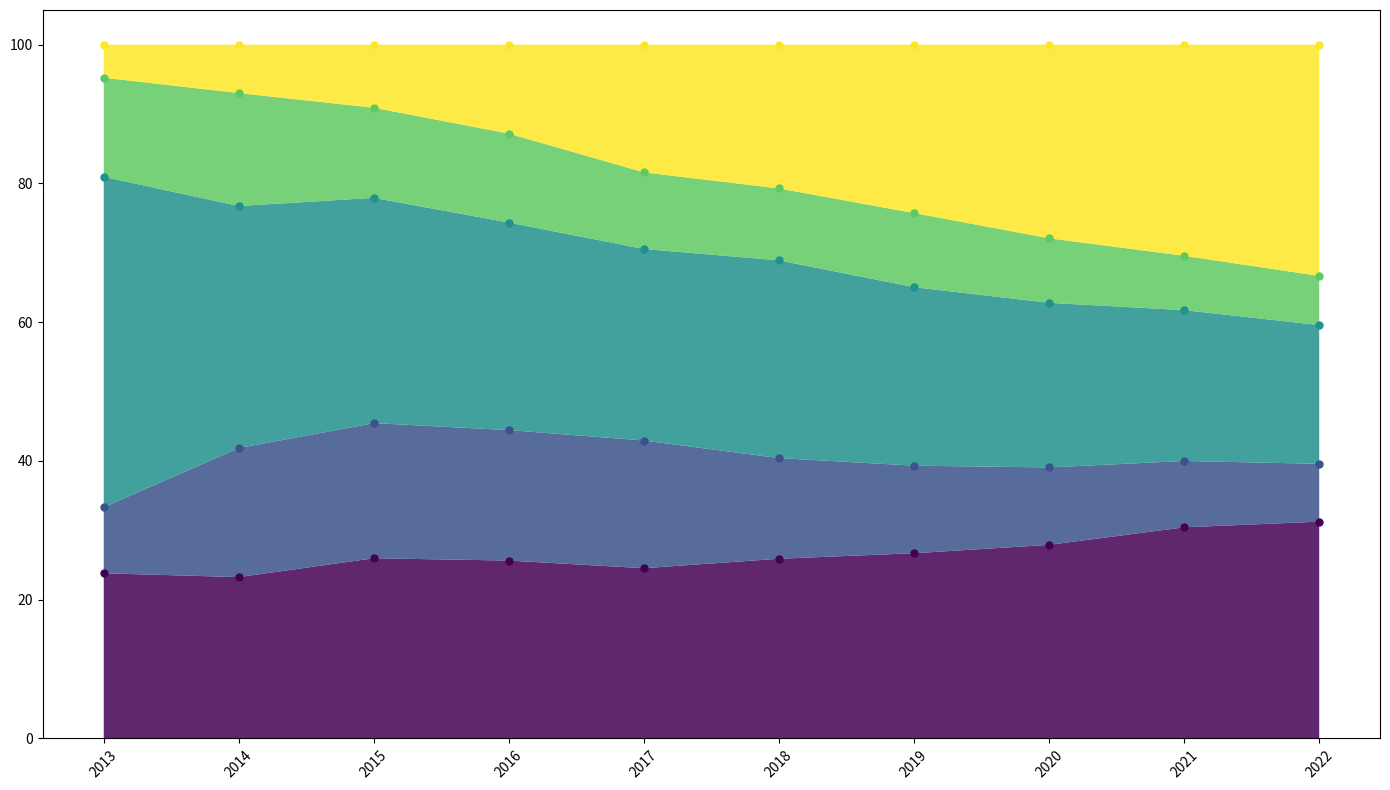

Python code for this plot:
import matplotlib.pyplot as plt
import numpy as np
from matplotlib import cm

years = np.arange(2013, 2023)
ai_adoption = np.array([5, 10, 20, 30, 40, 50, 55, 60, 70, 75])
blockchain_adoption = np.array([2, 8, 15, 22, 30, 28, 26, 24, 22, 20])
iot_adoption = np.array([10, 15, 25, 35, 45, 55, 53, 51, 50, 48])
ar_adoption = np.array([3, 7, 10, 15, 18, 20, 22, 20, 18, 17])
_5g_adoption = np.array([1, 3, 7, 15, 30, 40, 50, 60, 70, 80])

total_adoption = ai_adoption + blockchain_adoption + iot_adoption + ar_adoption + _5g_adoption
ai_adoption_percentage = (ai_adoption / total_adoption) * 100
blockchain_adoption_percentage = (blockchain_adoption / total_adoption) * 100
iot_adoption_percentage = (iot_adoption / total_adoption) * 100
ar_adoption_percentage = (ar_adoption / total_adoption) * 100
_5g_adoption_percentage = (_5g_adoption / total_adoption) * 100

adoption_data = np.vstack([ai_adoption_percentage, blockchain_adoption_percentage, iot_adoption_percentage, ar_adoption_percentage, _5g_adoption_percentage])

fig, ax = plt.subplots(figsize=(14, 8), dpi=100)

# Generate a color palette with 5 colors using the viridis colormap
colors = cm.viridis(np.linspace(0, 1, 5))

ax.stackplot(years, adoption_data, colors=colors, alpha=0.85)

# Plot each adoption category
for i, percentage in enumerate(adoption_data):
    ax.plot(years, np.cumsum(adoption_data, axis=0)[i], marker='o', markersize=5, linestyle='None', color=colors[i])

ax.set_xticks(years)
ax.set_xticklabels(years, rotation=45)

plt.tight_layout()
plt.show()
